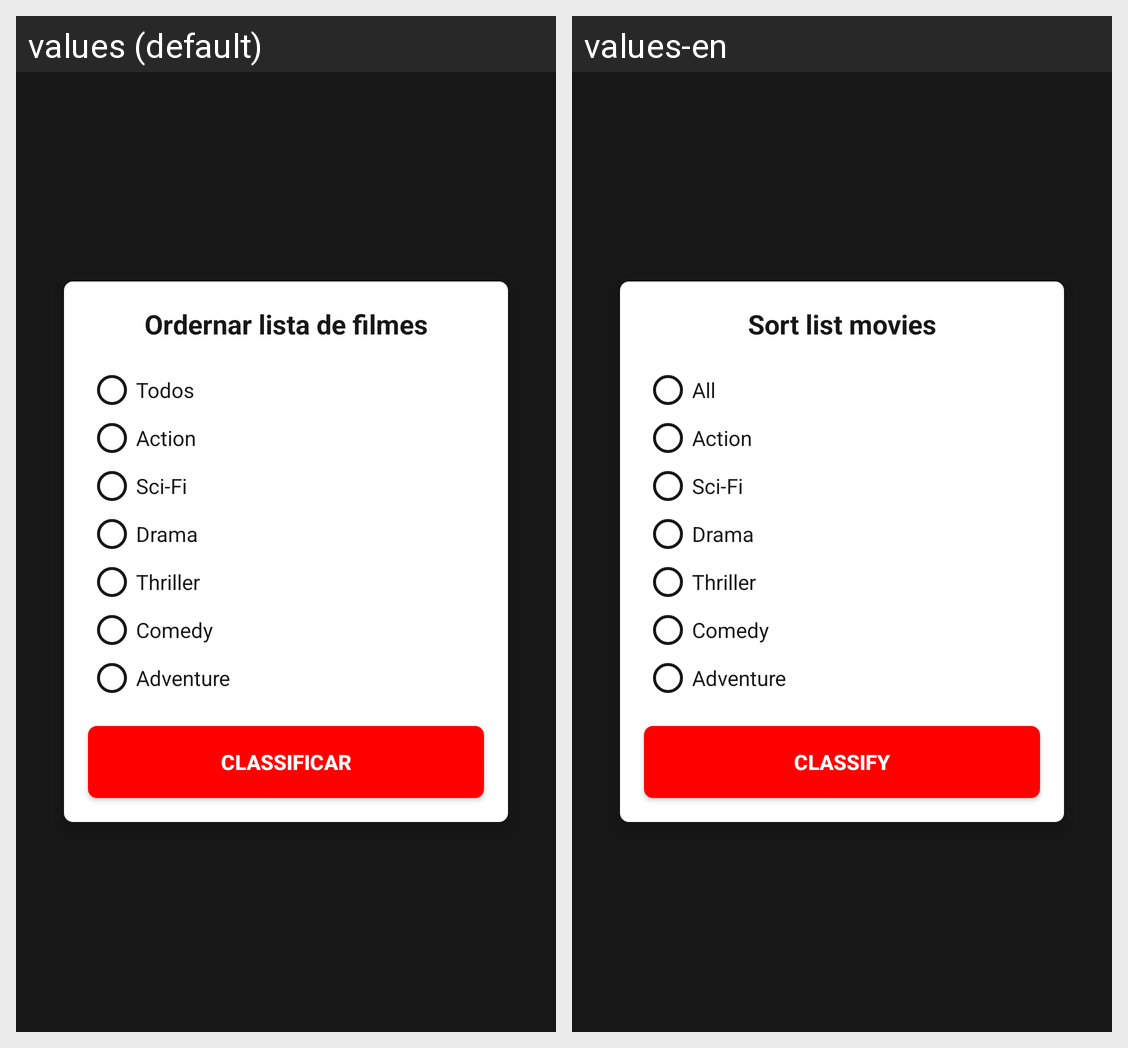

Locale-by-locale string values for the Android screen shown in this grid:
Android screen res/layout/layout_dialog_rate_movies.xml rendered under 2 locales, left to right: values (default), values-en. Device: Nexus 5 (rendered at 1080×1920; each locale shown at half size, 540×960, under a caption strip naming it); theme AppTheme.
Strings drawn on this screen, with the default value and each locale's value (text and hints the layout hard-codes, and strings that could not be matched under every locale, appear in the picture but are not listed):

sort_list_movies
  values: Ordernar lista de filmes
  values-en: Sort list movies

all
  values: Todos
  values-en: All

action
  values: Action
  values-en: Action

sci_fi
  values: Sci-Fi
  values-en: Sci-Fi

drama
  values: Drama
  values-en: Drama

thriller
  values: Thriller
  values-en: Thriller

comedy
  values: Comedy
  values-en: Comedy

adventure
  values: Adventure
  values-en: Adventure

classify
  values: Classificar
  values-en: Classify
